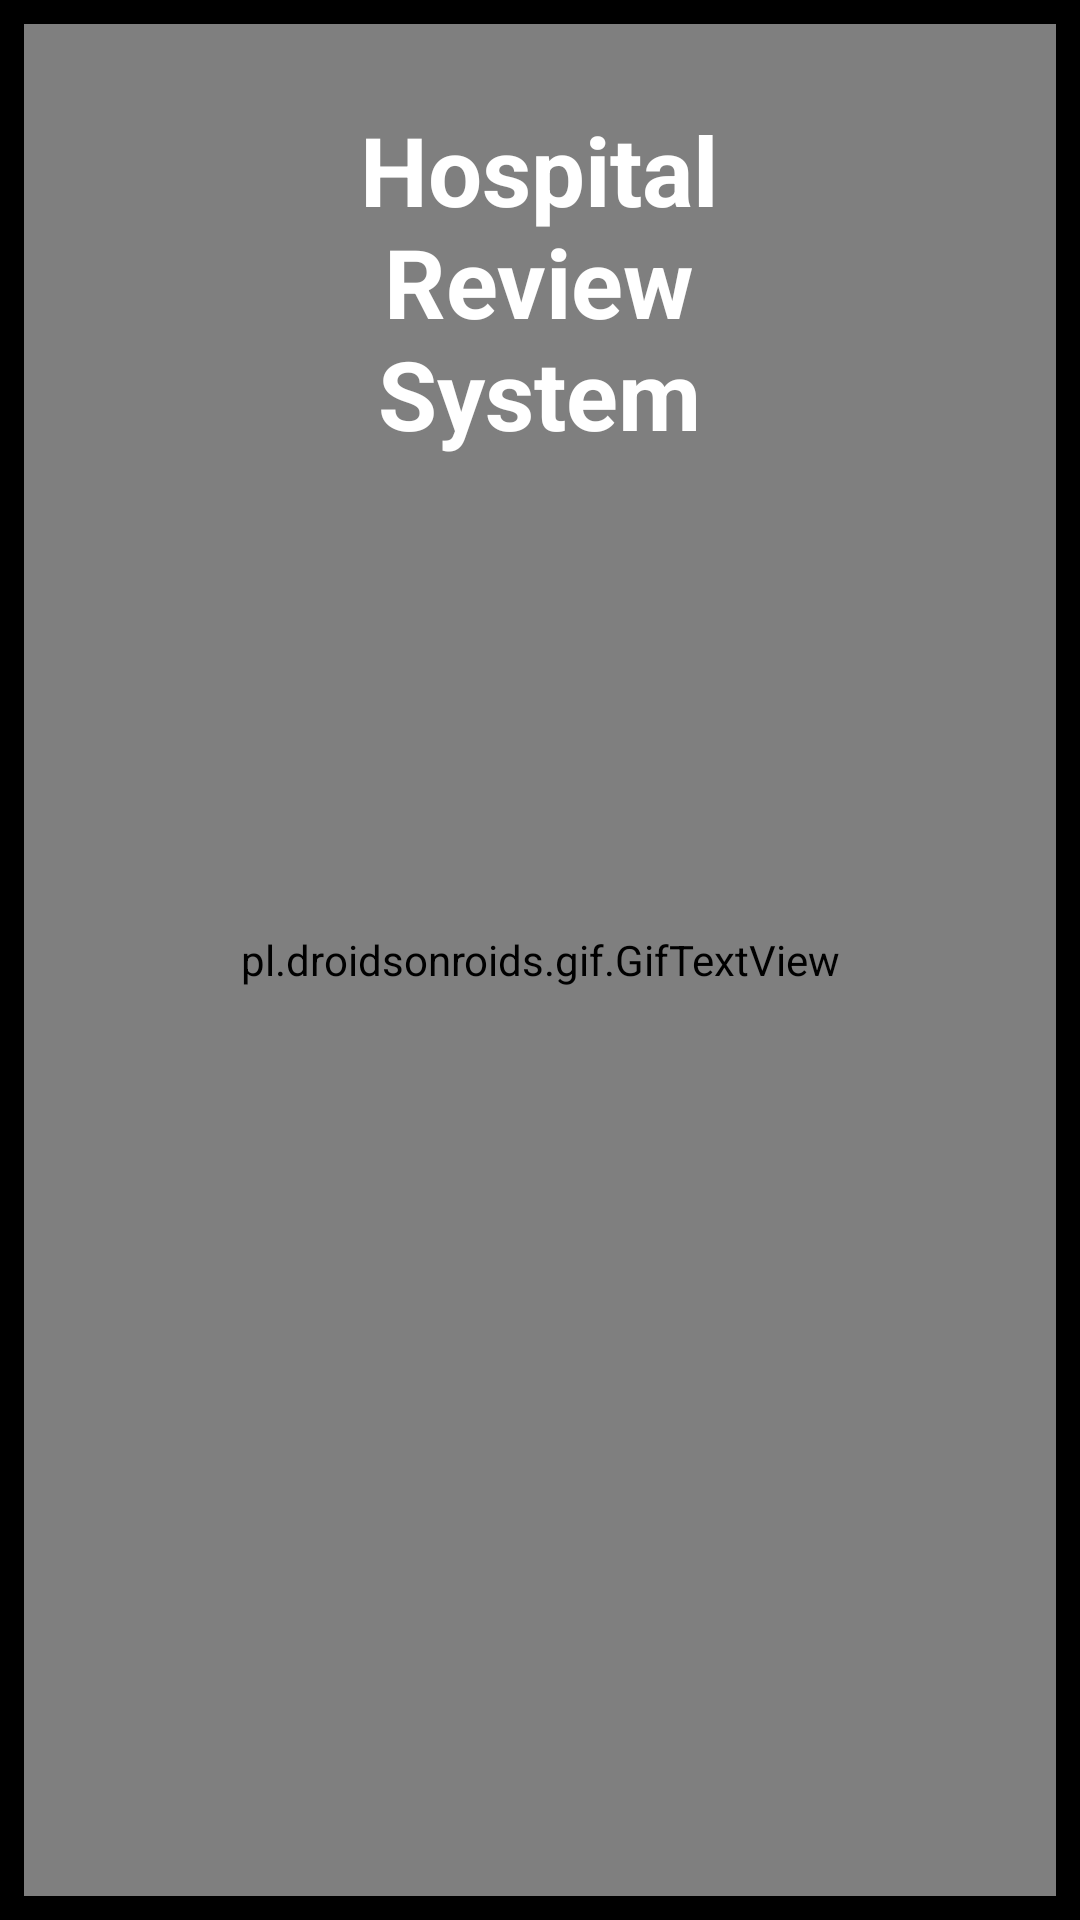

This screen was rendered from an Android layout file. Write that file and the resources it references.
<!-- AndroidManifest.xml: application theme MyTheme -->
<!-- res/layout/activity_splash_screen.xml -->
<?xml version="1.0" encoding="utf-8"?>
<android.support.constraint.ConstraintLayout xmlns:android="http://schemas.android.com/apk/res/android"
    xmlns:app="http://schemas.android.com/apk/res-auto"
    xmlns:tools="http://schemas.android.com/tools"
    android:layout_width="match_parent"
    android:layout_height="match_parent"
    android:background="#000000"
    android:id="@+id/splashpage"
    tools:context=".SplashScreen">

    <pl.droidsonroids.gif.GifTextView
        android:id="@+id/iv_call"
        android:layout_width="match_parent"
        android:layout_height="match_parent"
        android:layout_alignParentStart="true"
        android:layout_alignParentLeft="true"
        android:layout_marginStart="8dp"

        android:layout_marginTop="8dp"
        android:layout_marginEnd="8dp"
        android:layout_marginBottom="8dp"
        android:layout_weight=".2"
        android:background="@drawable/bgforsplash"
        android:padding="4dp"
       />

    <TextView
        android:layout_width="163dp"
        android:layout_height="217dp"
        android:layout_marginStart="8dp"
        android:layout_marginTop="8dp"
        android:layout_marginEnd="8dp"
        android:layout_marginBottom="8dp"
        android:text="Hospital Review System"
        android:textAlignment="center"
        android:textColor="#ffffff"
        android:textSize="32dp"
        android:textStyle="bold"
        app:layout_constraintBottom_toTopOf="@+id/guideline4"
        app:layout_constraintEnd_toStartOf="@+id/guideline"
        app:layout_constraintHorizontal_bias="0.503"
        app:layout_constraintStart_toStartOf="@+id/guideline2"
        app:layout_constraintTop_toTopOf="@+id/guideline5"
        app:layout_constraintVertical_bias="0.029" />

    <android.support.constraint.Guideline
        android:id="@+id/guideline"
        android:layout_width="wrap_content"
        android:layout_height="wrap_content"
        android:orientation="vertical"
        app:layout_constraintGuide_percent="0.9075426" />

    <android.support.constraint.Guideline
        android:id="@+id/guideline2"
        android:layout_width="wrap_content"
        android:layout_height="wrap_content"
        android:orientation="vertical"
        app:layout_constraintGuide_percent="0.09" />

    <android.support.constraint.Guideline
        android:id="@+id/guideline4"
        android:layout_width="wrap_content"
        android:layout_height="wrap_content"
        android:orientation="horizontal"
        app:layout_constraintGuide_percent="0.8618331" />

    <android.support.constraint.Guideline
        android:id="@+id/guideline5"
        android:layout_width="wrap_content"
        android:layout_height="wrap_content"
        android:orientation="horizontal"
        app:layout_constraintGuide_percent="0.02872777" />


</android.support.constraint.ConstraintLayout>
<!-- resources referenced by this layout -->
<resources>
  <!-- drawable bgforsplash: gif bitmap (drawable, 511934 bytes) -->
  <style name="MyTheme" parent="Theme.AppCompat">
  
      </style>
</resources>
